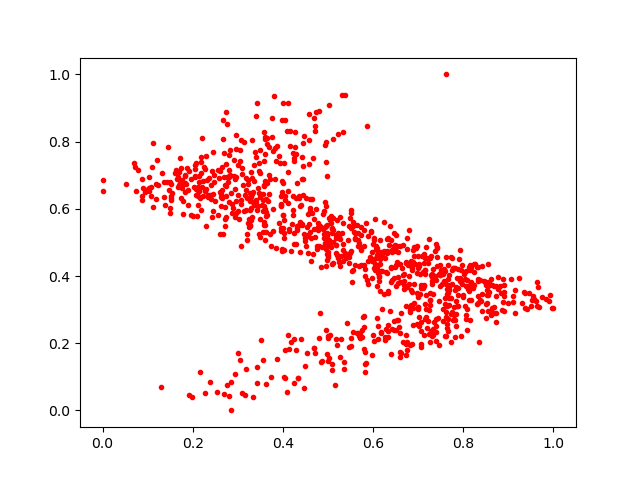

Data behind this chart, as committed beside it:
0.8867727, 0.30014035
0.4831, 0.2887
0.8511, 0.374
0.4196, 0.5536
0.6053, 0.4181
0.5764, 0.2179
0.7153, 0.4186
0.6472, 0.4901
0.4102, 0.916
0.5324, 0.4946
0.7336, 0.3978
0.4474, 0.526
0.2393, 0.6364
0.3599, 0.5507
0.5111, 0.5736
0.7671, 0.3897
0.1532, 0.6465
0.7694, 0.3151
0.5334, 0.4775
0.4828, 0.5475
0.7654, 0.4322
0.6599, 0.2303
0.8406, 0.4304
0.654, 0.2676
0.3573, 0.7413
0.5959, 0.5328
0.3991, 0.5435
0.1756, 0.6629
0.1746, 0.6327
0.3649, 0.7916
0.7504, 0.417
0.3639, 0.5805
0.3559, 0.5933
0.4769, 0.5591
0.2994, 0.6414
0.6874, 0.1976
0.4253, 0.7522
0.702, 0.2517
0.9096, 0.339
0.6089, 0.4822
0.6787, 0.5363
0.7291, 0.4025
0.2615, 0.7129
0.6814, 0.1932
0.615, 0.4352
0.4691, 0.5413
0.5455, 0.4552
0.7263, 0.3132
0.3315, 0.8045
0.8057, 0.2851
0.5331, 0.8286
0.7725, 0.2856
0.497, 0.6988
0.5167, 0.4678
0.5352, 0.1447
0.6661, 0.2039
0.6966, 0.4887
0.7224, 0.4549
0.3362, 0.7309
0.6123, 0.3984
0.4704, 0.5154
... 960 more rows
